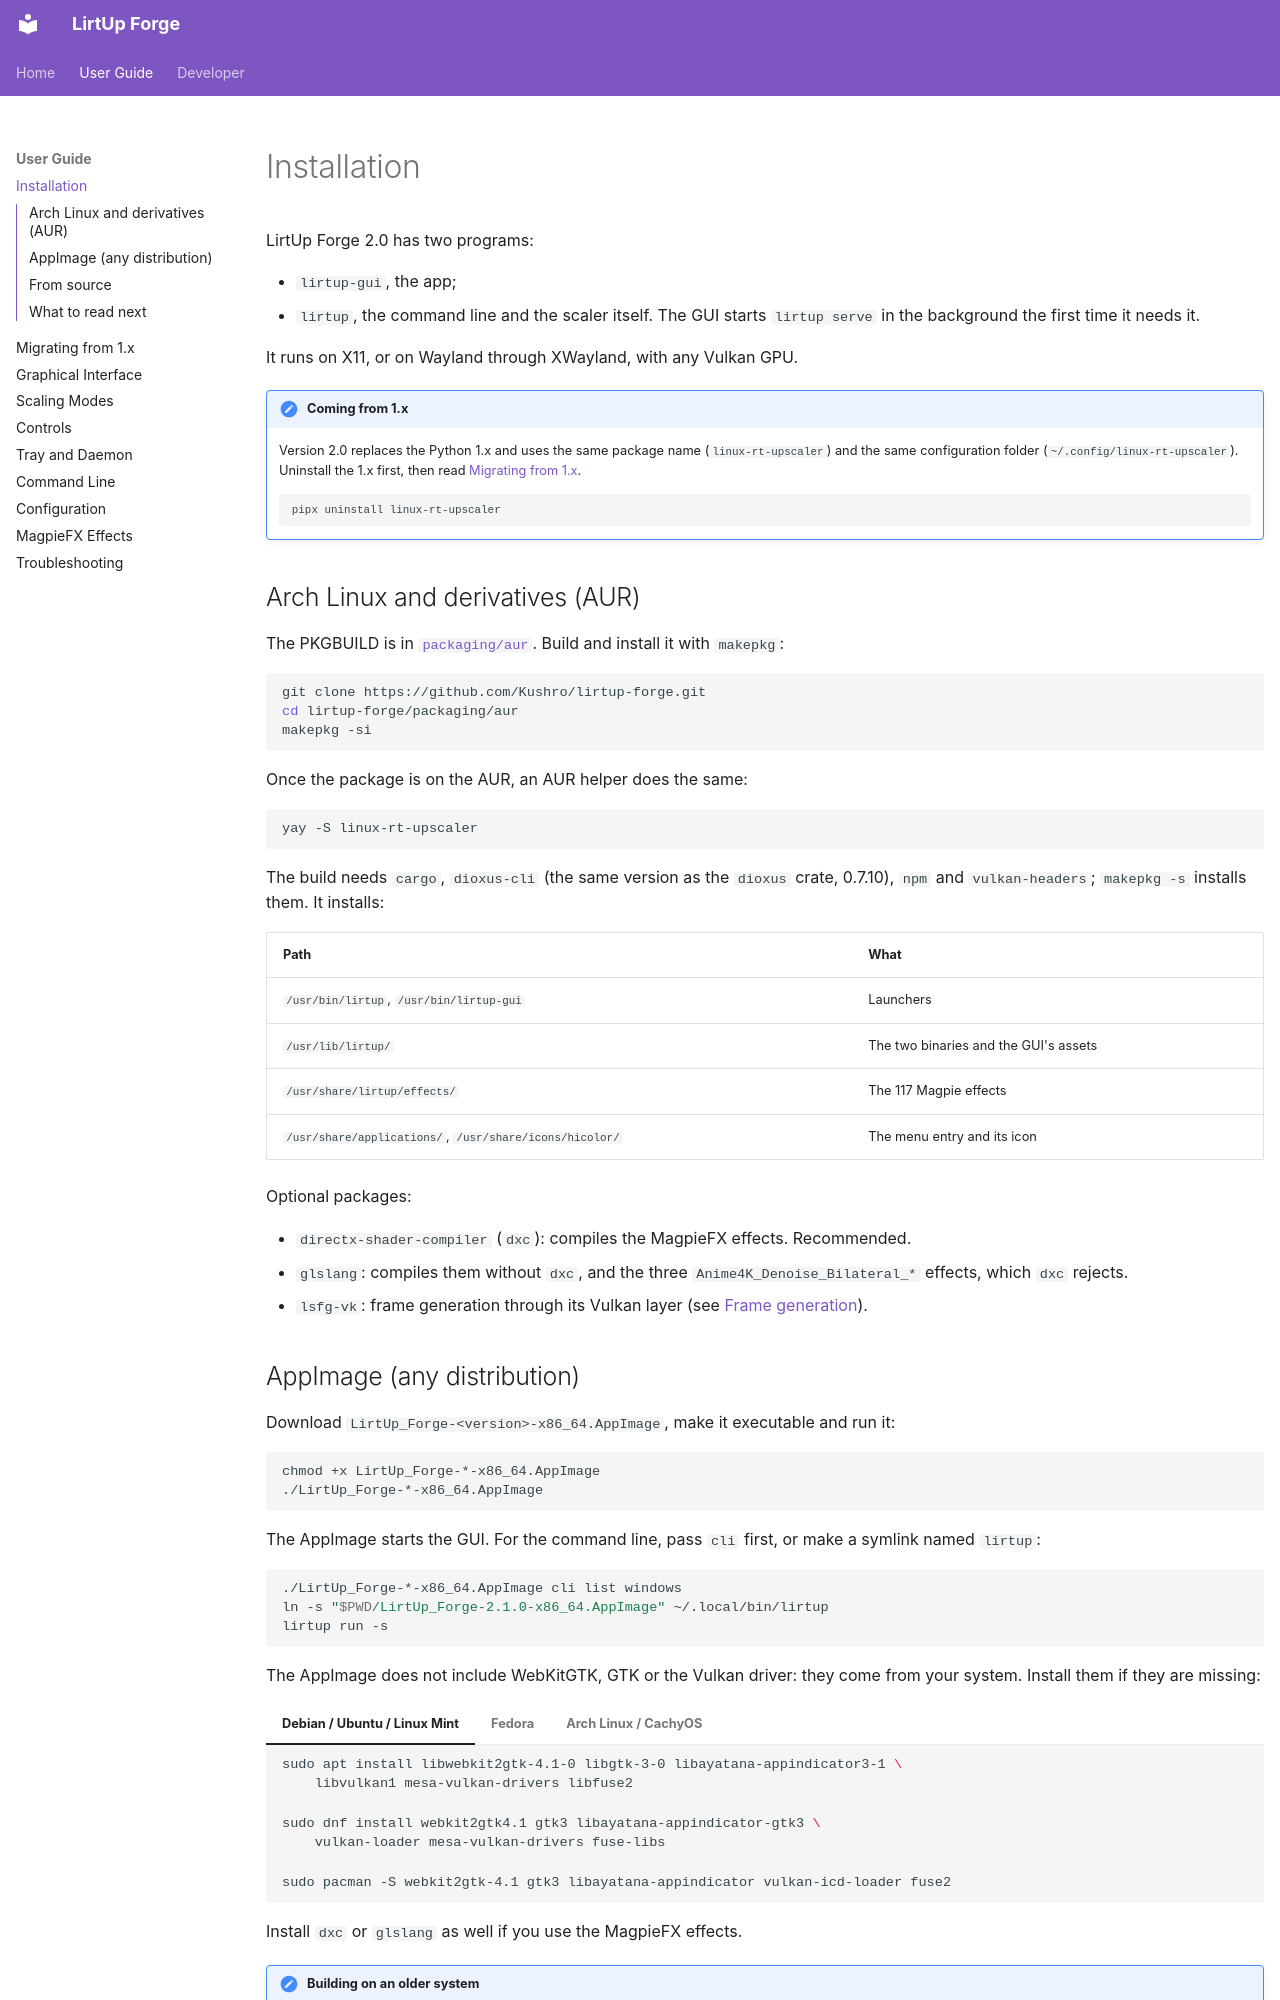

repository: Kushro/lirtup-forge · page: user/installation/index.html · generator: mkdocs

# Installation

LirtUp Forge 2.0 has two programs:

- `lirtup-gui`, the app;
- `lirtup`, the command line and the scaler itself. The GUI starts `lirtup serve`
  in the background the first time it needs it.

It runs on X11, or on Wayland through XWayland, with any Vulkan GPU.

!!! note "Coming from 1.x"

    Version 2.0 replaces the Python 1.x and uses the same package name
    (`linux-rt-upscaler`) and the same configuration folder
    (`~/.config/linux-rt-upscaler`). Uninstall the 1.x first, then read
    [Migrating from 1.x](migration.md).

    ```sh
    pipx uninstall linux-rt-upscaler
    ```

## Arch Linux and derivatives (AUR)

The PKGBUILD is in [`packaging/aur`](https://github.com/Kushro/lirtup-forge/tree/main/packaging/aur).
Build and install it with `makepkg`:

```sh
git clone https://github.com/Kushro/lirtup-forge.git
cd lirtup-forge/packaging/aur
makepkg -si
```

Once the package is on the AUR, an AUR helper does the same:

```sh
yay -S linux-rt-upscaler
```

The build needs `cargo`, `dioxus-cli` (the same version as the `dioxus` crate,
0.7.10), `npm` and `vulkan-headers`; `makepkg -s` installs them. It installs:

| Path | What |
| --- | --- |
| `/usr/bin/lirtup`, `/usr/bin/lirtup-gui` | Launchers |
| `/usr/lib/lirtup/` | The two binaries and the GUI's assets |
| `/usr/share/lirtup/effects/` | The 117 Magpie effects |
| `/usr/share/applications/`, `/usr/share/icons/hicolor/` | The menu entry and its icon |

Optional packages:

- `directx-shader-compiler` (`dxc`): compiles the MagpieFX effects. Recommended.
- `glslang`: compiles them without `dxc`, and the three `Anime4K_Denoise_Bilateral_*`
  effects, which `dxc` rejects.
- `lsfg-vk`: frame generation through its Vulkan layer (see
  [Frame generation](modes.md#frame-generation)).
